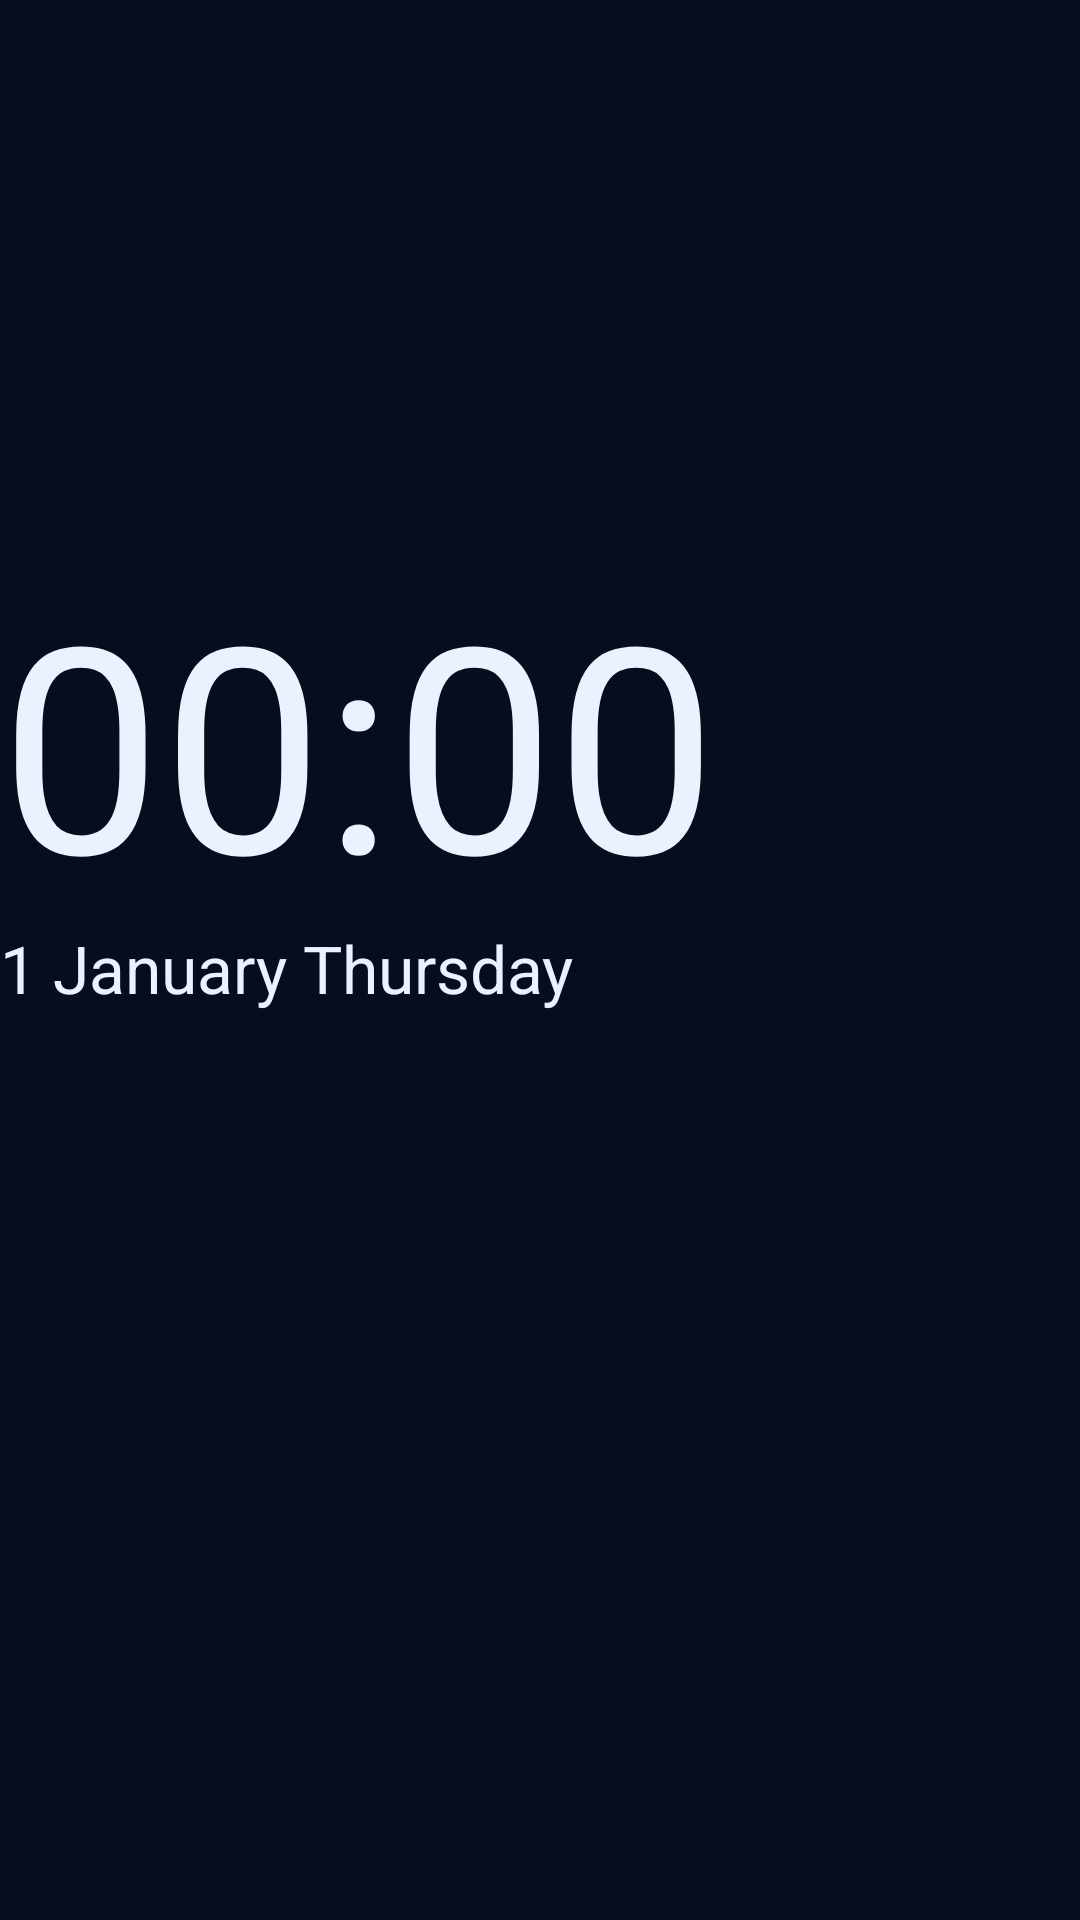

Produce the Android XML layout that renders to this screen, including the resource entries it uses.
<!-- AndroidManifest.xml: application theme AppTheme -->
<!-- res/layout/panel_home.xml -->
<?xml version="1.0" encoding="utf-8"?>
<LinearLayout xmlns:android="http://schemas.android.com/apk/res/android"
    android:layout_width="match_parent"
    android:layout_height="match_parent"
    android:gravity="center_vertical|start"
    android:orientation="vertical"
    android:paddingBottom="24dp">

    <TextClock
        android:id="@+id/bigClock"
        android:layout_width="wrap_content"
        android:layout_height="wrap_content"
        android:format12Hour="HH:mm"
        android:format24Hour="HH:mm"
        android:includeFontPadding="false"
        android:textColor="@color/text"
        android:textSize="96sp" />

    <TextClock
        android:id="@+id/dateClock"
        android:layout_width="wrap_content"
        android:layout_height="wrap_content"
        android:format12Hour="d MMMM EEEE"
        android:format24Hour="d MMMM EEEE"
        android:textColor="@color/text"
        android:textSize="22sp" />

    <LinearLayout
        android:id="@+id/weatherRow"
        android:layout_width="wrap_content"
        android:layout_height="wrap_content"
        android:layout_marginTop="24dp"
        android:gravity="center_vertical"
        android:orientation="horizontal"
        android:visibility="invisible">

        <ImageView
            android:id="@+id/weatherIcon"
            android:layout_width="48dp"
            android:layout_height="48dp"
            android:importantForAccessibility="no" />

        <TextView
            android:id="@+id/weatherTemp"
            android:layout_width="wrap_content"
            android:layout_height="wrap_content"
            android:layout_marginStart="14dp"
            android:textColor="@color/text"
            android:textSize="44sp" />

        <LinearLayout
            android:layout_width="wrap_content"
            android:layout_height="wrap_content"
            android:layout_marginStart="16dp"
            android:orientation="vertical">

            <TextView
                android:id="@+id/weatherCity"
                android:layout_width="wrap_content"
                android:layout_height="wrap_content"
                android:textColor="@color/text"
                android:textSize="17sp"
                android:textStyle="bold" />

            <TextView
                android:id="@+id/weatherDetail"
                android:layout_width="wrap_content"
                android:layout_height="wrap_content"
                android:textColor="@color/muted"
                android:textSize="13sp" />
        </LinearLayout>
    </LinearLayout>
</LinearLayout>
<!-- resources referenced by this layout -->
<resources>
  <color name="muted">#8CA0C4</color>
  <color name="text">#EAF1FF</color>
  <style name="AppTheme" parent="@android:style/Theme.Material.NoActionBar">
          <item name="android:windowBackground">@color/bg</item>
          <item name="android:colorAccent">@color/accent</item>
          <item name="android:statusBarColor">@color/bg</item>
          <item name="android:navigationBarColor">@color/bg</item>
      </style>
  <color name="bg">#060D1C</color>
  <color name="accent">#3D8BFF</color>
</resources>
